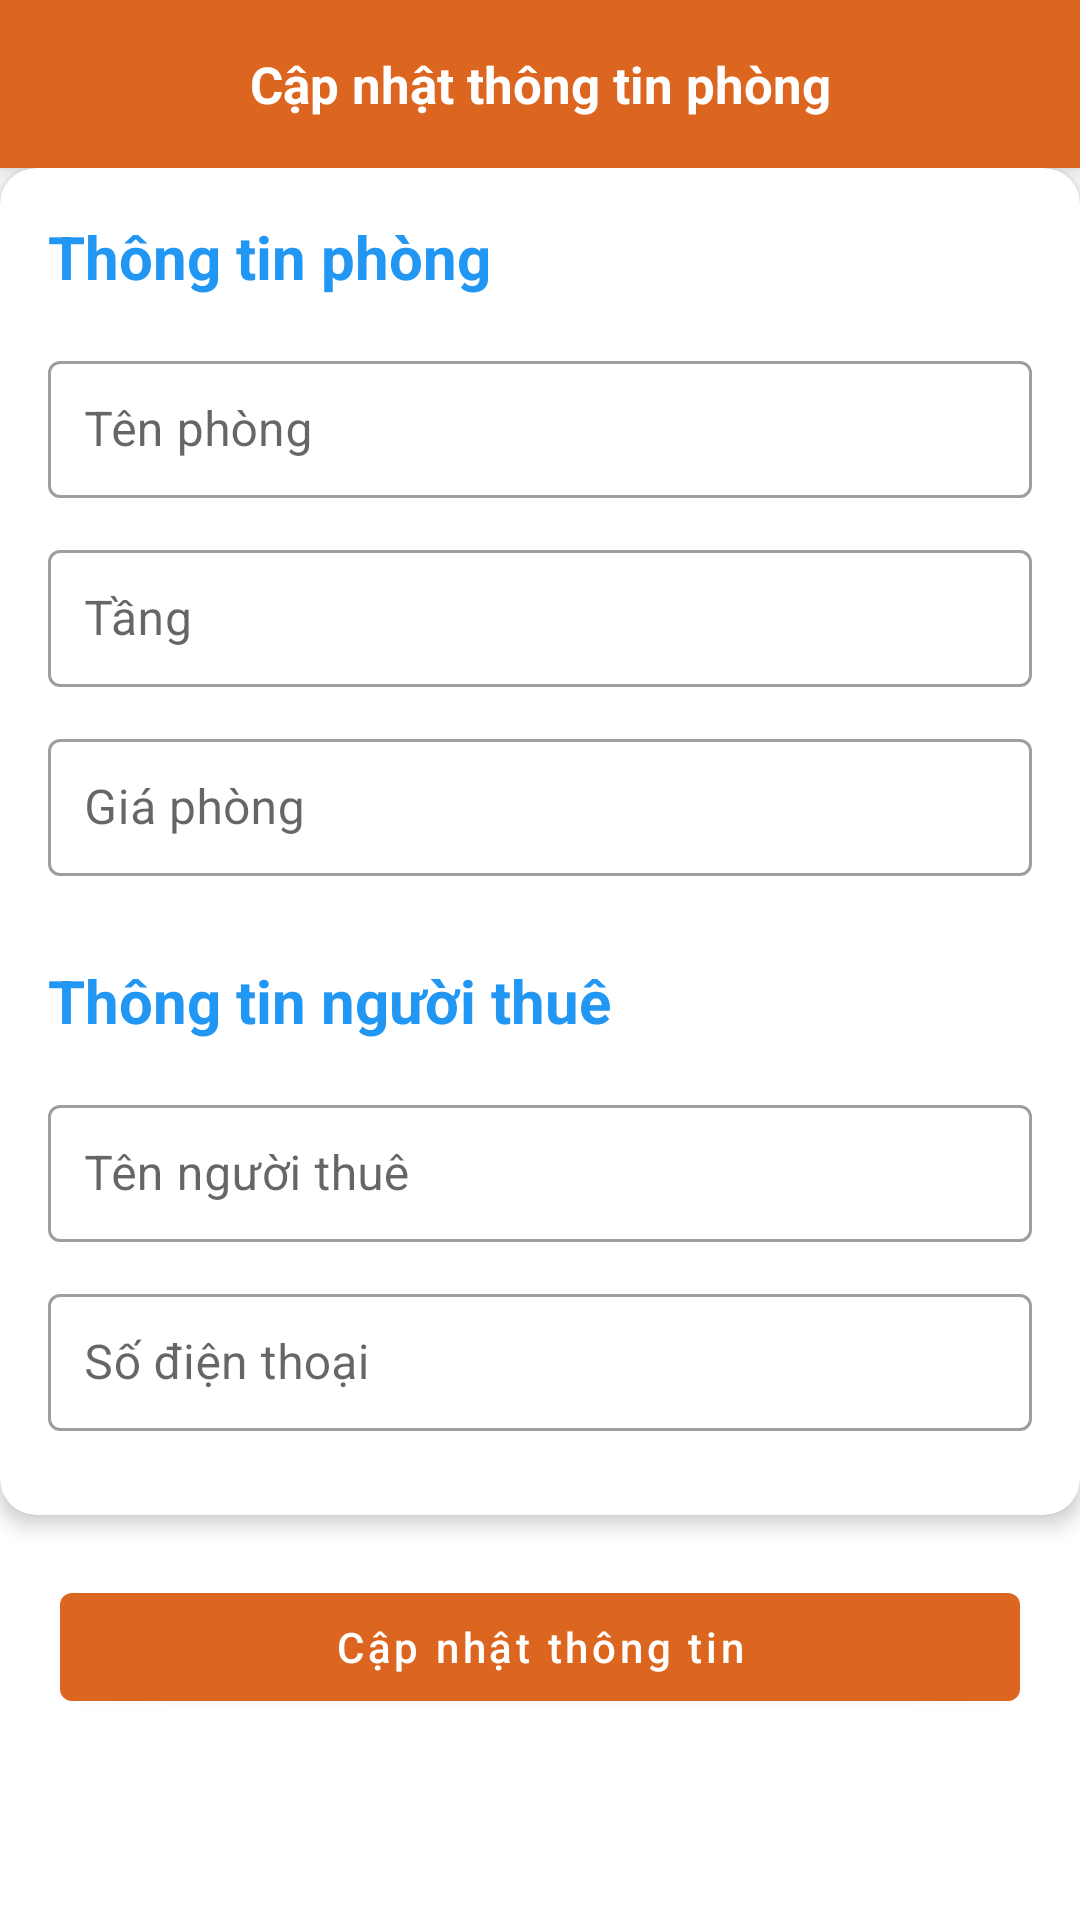

Write the Android layout XML for this screen, with the resource values it uses.
<!-- AndroidManifest.xml: application theme Theme.NoActionBar -->
<!-- res/layout/fragment_update_info_room.xml -->
<?xml version="1.0" encoding="utf-8"?>
<androidx.core.widget.NestedScrollView xmlns:android="http://schemas.android.com/apk/res/android"
    xmlns:app="http://schemas.android.com/apk/res-auto"
    android:layout_width="match_parent"
    android:layout_height="match_parent"
    android:background="@color/white"
    android:fillViewport="true">

    <LinearLayout
        android:layout_width="match_parent"
        android:layout_height="wrap_content"
        android:orientation="vertical">
        <androidx.appcompat.widget.Toolbar
            android:id="@+id/toolbar"
            android:layout_width="match_parent"
            android:layout_height="wrap_content"
            android:background="?attr/colorPrimary"
            android:contentInsetStartWithNavigation="0dp"
            android:elevation="4dp"
            android:theme="@style/ThemeOverlay.AppCompat.Dark.ActionBar">

            <ImageView
                android:id="@+id/back_icon"
                android:layout_width="wrap_content"
                android:layout_height="wrap_content"
                android:src="@drawable/baseline_arrow_back_ios_new_24" />

            <TextView
                android:id="@+id/title_text"
                android:layout_width="wrap_content"
                android:layout_height="wrap_content"
                android:layout_gravity="center"
                android:text="Cập nhật thông tin phòng"
                android:textColor="@color/white"
                android:textSize="17sp"
                android:textStyle="bold" />

        </androidx.appcompat.widget.Toolbar>

        <com.google.android.material.card.MaterialCardView
            android:id="@+id/roomInfoCard"
            android:layout_width="match_parent"
            android:layout_height="wrap_content"
            app:cardCornerRadius="12dp"
            app:cardElevation="4dp"
            app:layout_constraintTop_toTopOf="parent">

            <LinearLayout
                android:layout_width="match_parent"
                android:layout_height="wrap_content"
                android:orientation="vertical"
                android:padding="16dp">

                <TextView
                    android:layout_width="wrap_content"
                    android:layout_height="wrap_content"
                    android:text="Thông tin phòng"
                    android:textColor="@color/primary"
                    android:textSize="20sp"
                    android:textStyle="bold"
                    android:layout_marginBottom="16dp"/>

                <com.google.android.material.textfield.TextInputLayout
                    android:layout_width="match_parent"
                    android:layout_height="wrap_content"
                    android:layout_marginBottom="12dp"
                    style="@style/Widget.MaterialComponents.TextInputLayout.OutlinedBox.Dense">

                    <com.google.android.material.textfield.TextInputEditText
                        android:id="@+id/roomname"
                        android:layout_width="match_parent"
                        android:layout_height="wrap_content"
                        android:textColor="@color/black"
                        android:hint="Tên phòng"
                        android:textSize="16sp"
                        android:maxLength="15"
                        android:singleLine="true"
                        android:padding="12dp"/>
                </com.google.android.material.textfield.TextInputLayout>

                <com.google.android.material.textfield.TextInputLayout
                    android:layout_width="match_parent"
                    android:layout_height="wrap_content"
                    android:layout_marginBottom="12dp"
                    style="@style/Widget.MaterialComponents.TextInputLayout.OutlinedBox.Dense">

                    <com.google.android.material.textfield.TextInputEditText
                        android:id="@+id/floor"
                        android:layout_width="match_parent"
                        android:layout_height="wrap_content"
                        android:textColor="@color/black"
                        android:textSize="16sp"
                        android:inputType="number"
                        android:hint="Tầng"
                        android:maxLength="3"
                        android:singleLine="true"
                        android:padding="12dp"/>
                </com.google.android.material.textfield.TextInputLayout>

                <com.google.android.material.textfield.TextInputLayout
                    android:layout_width="match_parent"
                    android:layout_height="wrap_content"
                    android:layout_marginBottom="12dp"
                    style="@style/Widget.MaterialComponents.TextInputLayout.OutlinedBox.Dense">

                    <com.google.android.material.textfield.TextInputEditText
                        android:id="@+id/priceroom"
                        android:layout_width="match_parent"
                        android:layout_height="wrap_content"
                        android:textColor="@color/black"
                        android:textSize="16sp"
                        android:inputType="number"
                        android:singleLine="true"
                        android:maxLength="11"
                        android:hint="Giá phòng"
                        android:padding="12dp"/>
                </com.google.android.material.textfield.TextInputLayout>

                <TextView
                    android:layout_width="wrap_content"
                    android:layout_height="wrap_content"
                    android:text="Thông tin người thuê"
                    android:textColor="@color/primary"
                    android:textSize="20sp"
                    android:textStyle="bold"
                    android:layout_marginTop="16dp"
                    android:layout_marginBottom="16dp"/>

                <com.google.android.material.textfield.TextInputLayout
                    android:layout_width="match_parent"
                    android:layout_height="wrap_content"
                    android:layout_marginBottom="12dp"
                    style="@style/Widget.MaterialComponents.TextInputLayout.OutlinedBox.Dense">

                    <com.google.android.material.textfield.TextInputEditText
                        android:id="@+id/tenantname"
                        android:layout_width="match_parent"
                        android:layout_height="wrap_content"
                        android:textColor="@color/black"
                        android:hint="Tên người thuê"
                        android:singleLine="true"
                        android:maxLength="25"
                        android:textSize="16sp"
                        android:padding="12dp"/>
                </com.google.android.material.textfield.TextInputLayout>

                <com.google.android.material.textfield.TextInputLayout
                    android:layout_width="match_parent"
                    android:layout_height="wrap_content"
                    android:layout_marginBottom="12dp"
                    style="@style/Widget.MaterialComponents.TextInputLayout.OutlinedBox.Dense">

                    <com.google.android.material.textfield.TextInputEditText
                        android:id="@+id/tenantphone"
                        android:layout_width="match_parent"
                        android:layout_height="wrap_content"
                        android:textColor="@color/black"
                        android:textSize="16sp"
                        android:inputType="number"
                        android:hint="Số điện thoại"
                        android:singleLine="true"
                        android:maxLength="11"
                        android:padding="12dp"/>
                </com.google.android.material.textfield.TextInputLayout>


            </LinearLayout>
        </com.google.android.material.card.MaterialCardView>

        <com.google.android.material.button.MaterialButton
            android:id="@+id/btnUpdate"
            android:layout_width="match_parent"
            android:layout_height="wrap_content"
            android:layout_marginTop="24dp"
            android:layout_margin="20dp"
            android:text="Cập nhật thông tin"
            android:textAllCaps="false"
            app:layout_constraintTop_toBottomOf="@id/roomInfoCard"/>

    </LinearLayout>
</androidx.core.widget.NestedScrollView>
<!-- resources referenced by this layout -->
<resources>
  <color name="black">#FF000000</color>
  <color name="primary">#2196F3</color>
  <color name="white">#FFFFFFFF</color>
  <style name="Theme.NoActionBar" parent="Theme.MaterialComponents.Light.NoActionBar">
          <item name="colorPrimary">#DC6620</item>
          <item name="android:statusBarColor">#DC6620</item>
          <item name="android:windowLightStatusBar">true</item>
      </style>
</resources>
